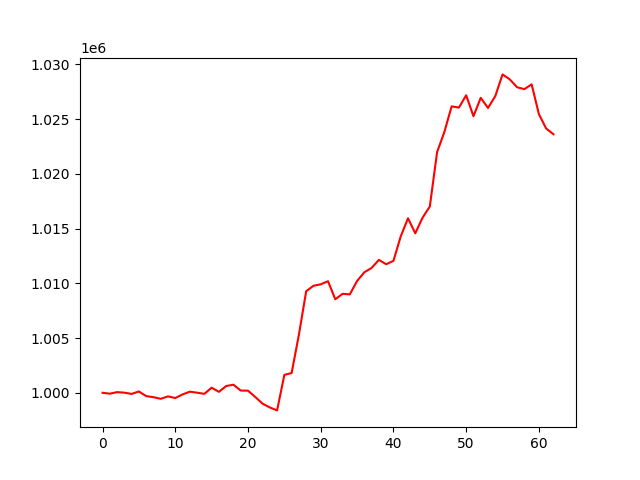

Data behind this chart, as committed beside it:
, 0
0, 1000000
1, 999917
2, 1000059
3, 1000009
4, 999895
5, 1000119
6, 999695
7, 999598
8, 999448
9, 999672
10, 999520
11, 999848
12, 1000101
13, 1000008
14, 999901
15, 1000466
16, 1000085
17, 1000615
18, 1000736
19, 1000201
20, 1000193
21, 999614
22, 999006
23, 998660
24, 998390
25, 1001632
26, 1001807
27, 1005313
28, 1009275
29, 1009774
30, 1009909
31, 1010192
32, 1008539
33, 1009037
34, 1008988
35, 1010214
36, 1011009
37, 1011408
38, 1012140
39, 1011743
40, 1012051
41, 1014288
42, 1015940
43, 1014567
44, 1015992
45, 1017014
46, 1021978
47, 1023826
48, 1026164
49, 1026052
50, 1027178
51, 1025264
52, 1026943
53, 1026020
54, 1027096
55, 1029084
56, 1028627
57, 1027909
58, 1027737
59, 1028174
... 3 more rows
